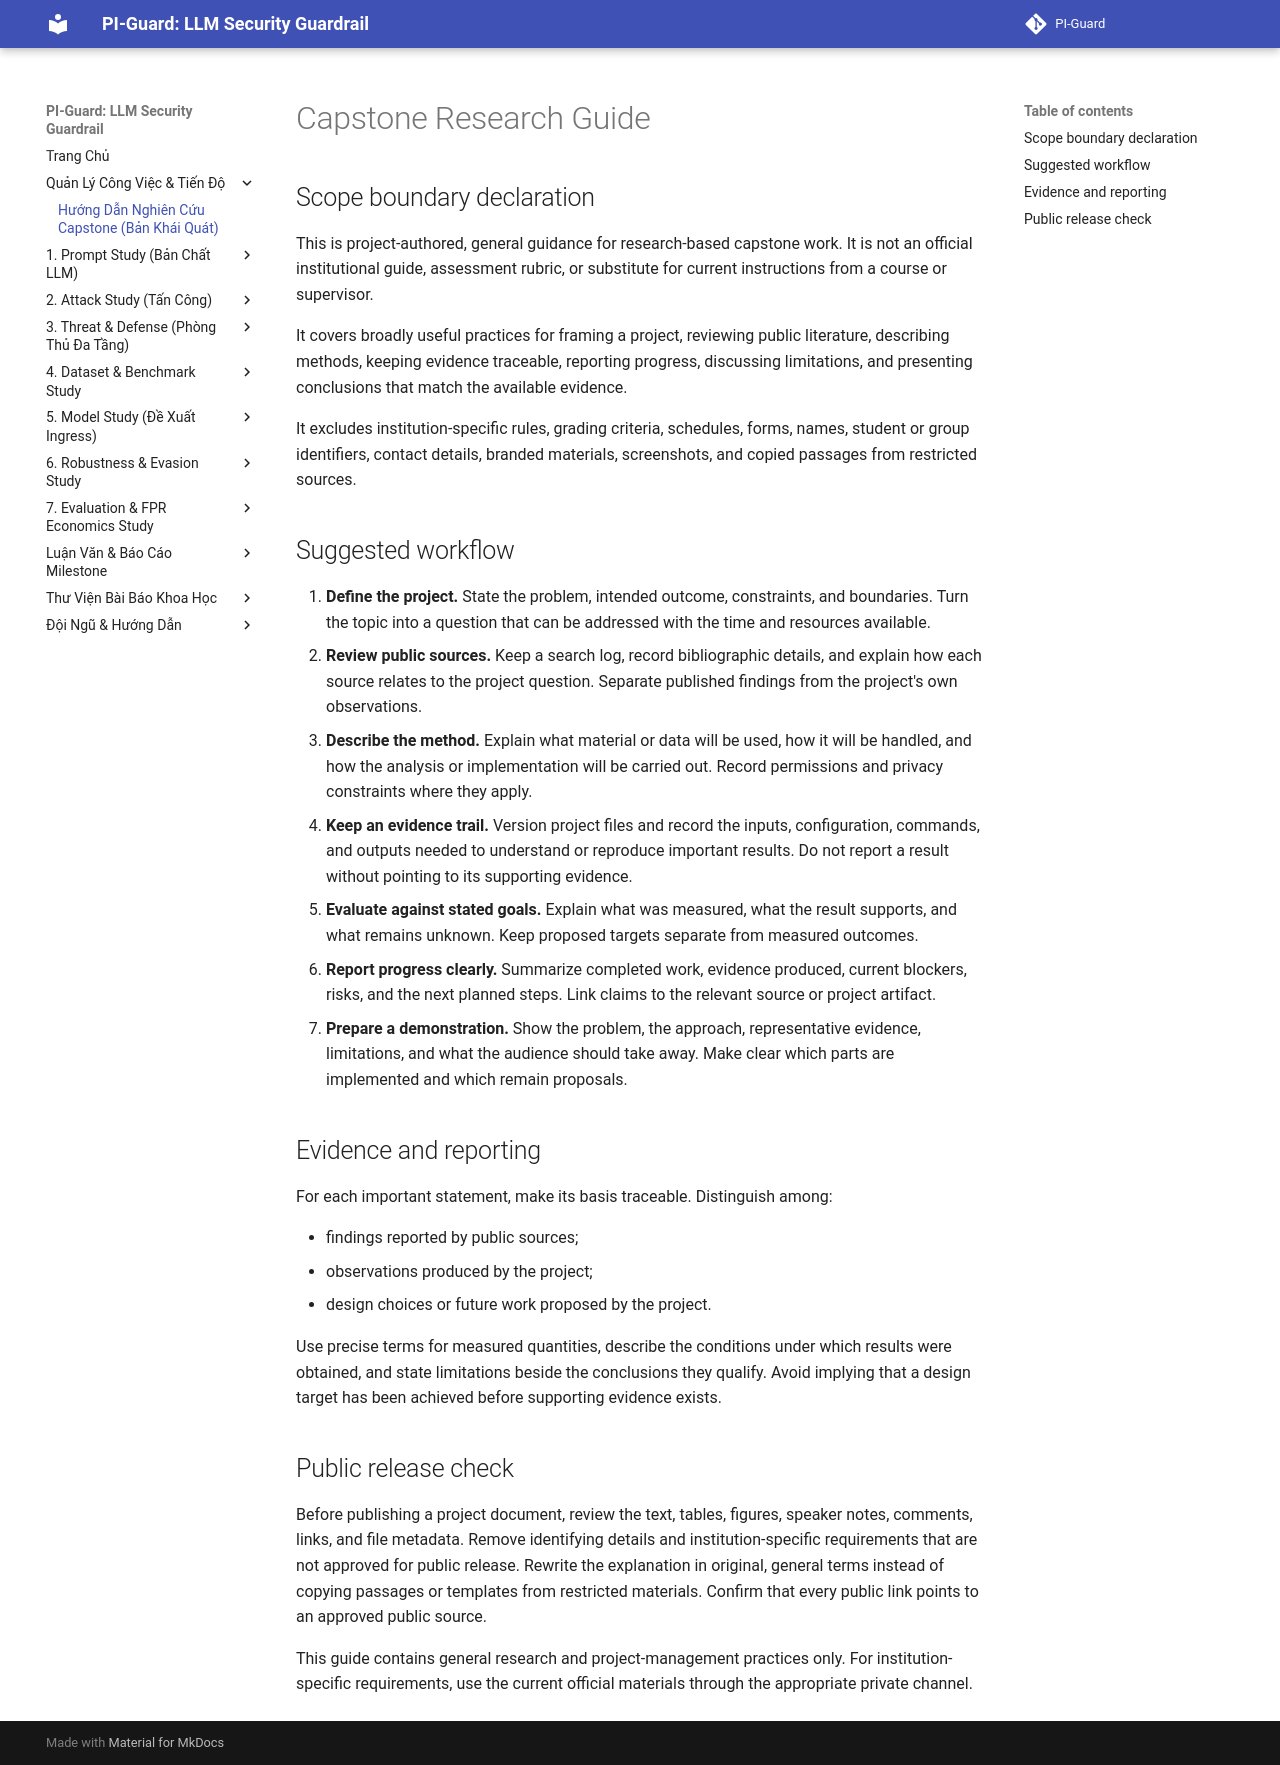

repository: nvtruongops/pi-guard · page: work/capstone_research_guide/index.html · generator: mkdocs

# Capstone Research Guide

## Scope boundary declaration

This is project-authored, general guidance for research-based capstone work. It is not an official institutional guide, assessment rubric, or substitute for current instructions from a course or supervisor.

It covers broadly useful practices for framing a project, reviewing public literature, describing methods, keeping evidence traceable, reporting progress, discussing limitations, and presenting conclusions that match the available evidence.

It excludes institution-specific rules, grading criteria, schedules, forms, names, student or group identifiers, contact details, branded materials, screenshots, and copied passages from restricted sources.

## Suggested workflow

1. **Define the project.** State the problem, intended outcome, constraints, and boundaries. Turn the topic into a question that can be addressed with the time and resources available.
2. **Review public sources.** Keep a search log, record bibliographic details, and explain how each source relates to the project question. Separate published findings from the project's own observations.
3. **Describe the method.** Explain what material or data will be used, how it will be handled, and how the analysis or implementation will be carried out. Record permissions and privacy constraints where they apply.
4. **Keep an evidence trail.** Version project files and record the inputs, configuration, commands, and outputs needed to understand or reproduce important results. Do not report a result without pointing to its supporting evidence.
5. **Evaluate against stated goals.** Explain what was measured, what the result supports, and what remains unknown. Keep proposed targets separate from measured outcomes.
6. **Report progress clearly.** Summarize completed work, evidence produced, current blockers, risks, and the next planned steps. Link claims to the relevant source or project artifact.
7. **Prepare a demonstration.** Show the problem, the approach, representative evidence, limitations, and what the audience should take away. Make clear which parts are implemented and which remain proposals.

## Evidence and reporting

For each important statement, make its basis traceable. Distinguish among:

- findings reported by public sources;
- observations produced by the project;
- design choices or future work proposed by the project.

Use precise terms for measured quantities, describe the conditions under which results were obtained, and state limitations beside the conclusions they qualify. Avoid implying that a design target has been achieved before supporting evidence exists.

## Public release check

Before publishing a project document, review the text, tables, figures, speaker notes, comments, links, and file metadata. Remove identifying details and institution-specific requirements that are not approved for public release. Rewrite the explanation in original, general terms instead of copying passages or templates from restricted materials. Confirm that every public link points to an approved public source.

This guide contains general research and project-management practices only. For institution-specific requirements, use the current official materials through the appropriate private channel.
